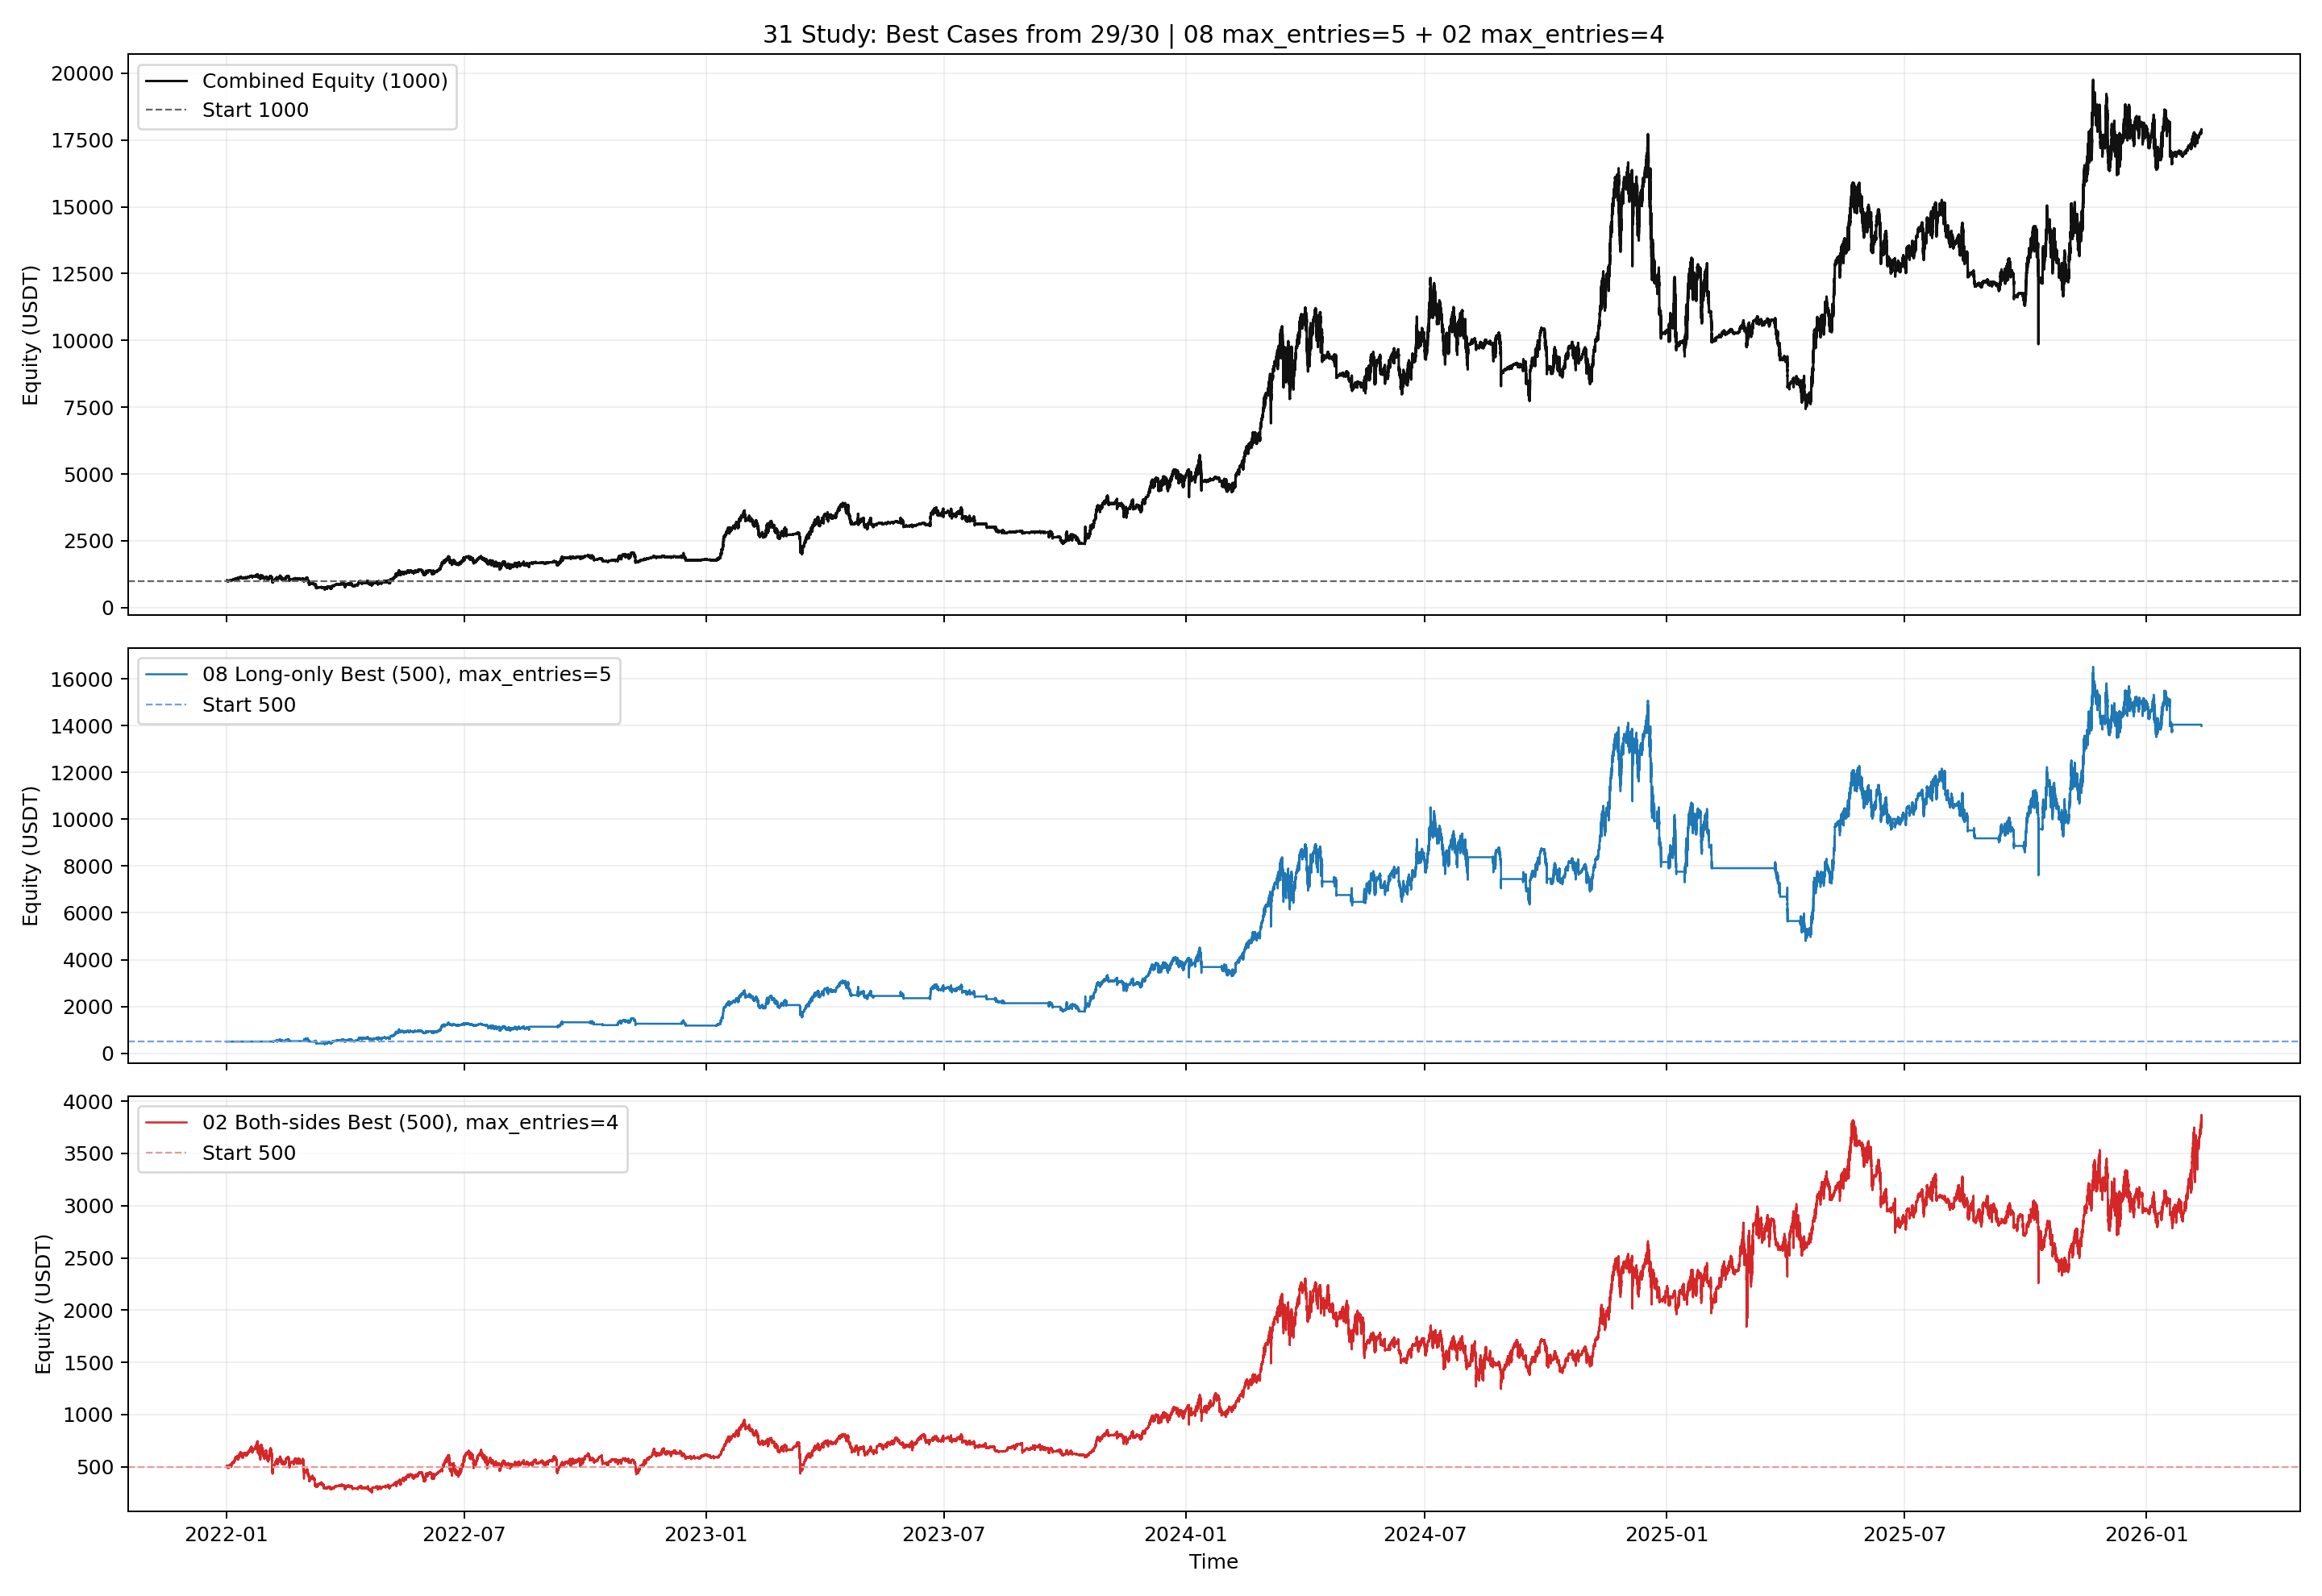

This chart was generated by the following Python code:
from __future__ import annotations

import importlib.util
import sys
from pathlib import Path

import matplotlib.pyplot as plt
import numpy as np
import pandas as pd


BASE_002_PATH = Path("002_backtest_btcusdt.py")
BASE_04_PATH = Path("04_backtest_btcusdt_mode_compare.py")
BASE_28_PATH = Path("28_backtest_btcusdt_08_02_split500.py")
BASE_29_PATH = Path("29_backtest_btcusdt_08_longonly_max_entries_sweep.py")
BASE_30_PATH = Path("30_backtest_btcusdt_02_both_max_entries_sweep.py")

SRC_29_CSV = Path("29_backtest_btcusdt_08_longonly_max_entries_sweep.csv")
SRC_30_CSV = Path("30_backtest_btcusdt_02_both_max_entries_sweep.csv")

OUT_BASE = "31_backtest_btcusdt_bestcase_29_30"
OUT_PNG = Path(f"{OUT_BASE}.png")
OUT_CSV = Path(f"{OUT_BASE}.csv")
OUT_EQUITY_CSV = Path(f"{OUT_BASE}_equity.csv")
OUT_MD = Path(f"{OUT_BASE}.md")

LEG_CAPITAL = 500.0
TOTAL_CAPITAL = 1000.0
ENTRY_SCALE = 0.50


def load_module(alias: str, path: Path):
    if not path.exists():
        raise FileNotFoundError(f"Missing script: {path}")
    spec = importlib.util.spec_from_file_location(alias, path)
    if spec is None or spec.loader is None:
        raise RuntimeError(f"Cannot load module from: {path}")
    module = importlib.util.module_from_spec(spec)
    sys.modules[alias] = module
    spec.loader.exec_module(module)
    return module


def _fmt(v: float, digits: int = 4) -> str:
    if pd.isna(v):
        return "N/A"
    return f"{float(v):.{digits}f}"


def pick_best_case(csv_path: Path, source_name: str) -> dict:
    if not csv_path.exists():
        raise FileNotFoundError(f"Missing source metrics csv: {csv_path}")
    df = pd.read_csv(csv_path)
    needed = {"max_entries", "cagr_pct", "calmar_ratio", "max_drawdown_pct", "final_equity"}
    miss = needed - set(df.columns)
    if miss:
        raise ValueError(f"{source_name} csv missing required columns: {sorted(miss)}")

    ranked = df.sort_values(
        by=["calmar_ratio", "cagr_pct", "final_equity", "max_drawdown_pct"],
        ascending=[False, False, False, True],
    ).reset_index(drop=True)
    best = ranked.iloc[0]
    return {
        "source": source_name,
        "max_entries": int(best["max_entries"]),
        "final_equity": float(best["final_equity"]),
        "cagr_pct": float(best["cagr_pct"]),
        "max_drawdown_pct": float(best["max_drawdown_pct"]),
        "calmar_ratio": float(best["calmar_ratio"]),
    }


def build_metrics_row(name: str, initial_capital: float, metrics: dict) -> dict:
    return {
        "portfolio": name,
        "initial_capital": float(initial_capital),
        "final_equity": float(metrics.get("final_equity", np.nan)),
        "total_return_pct": float(metrics.get("total_return_pct", np.nan)),
        "cagr_pct": float(metrics.get("cagr_pct", np.nan)),
        "max_drawdown_pct": float(metrics.get("max_drawdown_pct", np.nan)),
        "calmar_ratio": float(metrics.get("calmar_ratio", np.nan)),
        "trades": int(metrics.get("trades", 0)),
        "long_trades": int(metrics.get("long_trades", 0)),
        "short_trades": int(metrics.get("short_trades", 0)),
        "win_rate_pct": float(metrics.get("win_rate_pct", np.nan)),
        "profit_factor": float(metrics.get("profit_factor", np.nan)),
    }


def save_plot(eq_combined: pd.DataFrame, eq_08: pd.DataFrame, eq_02: pd.DataFrame, m08: int, m02: int):
    fig, axes = plt.subplots(3, 1, figsize=(16, 11), sharex=True, gridspec_kw={"height_ratios": [1.35, 1.0, 1.0]})
    ax0, ax1, ax2 = axes

    ax0.plot(eq_combined["timestamp"], eq_combined["equity_combined"], color="#111111", linewidth=1.2, label="Combined Equity (1000)")
    ax0.axhline(TOTAL_CAPITAL, color="#666666", linestyle="--", linewidth=0.9, label="Start 1000")
    ax0.set_title(f"31 Study: Best Cases from 29/30 | 08 max_entries={m08} + 02 max_entries={m02}")
    ax0.set_ylabel("Equity (USDT)")
    ax0.grid(True, alpha=0.2)
    ax0.legend(loc="upper left")

    ax1.plot(eq_08["timestamp"], eq_08["equity"], color="#1f77b4", linewidth=1.0, label=f"08 Long-only Best (500), max_entries={m08}")
    ax1.axhline(LEG_CAPITAL, color="#6fa3dc", linestyle="--", linewidth=0.9, label="Start 500")
    ax1.set_ylabel("Equity (USDT)")
    ax1.grid(True, alpha=0.2)
    ax1.legend(loc="upper left")

    ax2.plot(eq_02["timestamp"], eq_02["equity"], color="#d62728", linewidth=1.0, label=f"02 Both-sides Best (500), max_entries={m02}")
    ax2.axhline(LEG_CAPITAL, color="#e59b9b", linestyle="--", linewidth=0.9, label="Start 500")
    ax2.set_ylabel("Equity (USDT)")
    ax2.set_xlabel("Time")
    ax2.grid(True, alpha=0.2)
    ax2.legend(loc="upper left")

    plt.tight_layout()
    plt.savefig(OUT_PNG, dpi=180)
    plt.close(fig)


def save_report(
    best08: dict,
    best02: dict,
    metrics_df: pd.DataFrame,
    trades_08: pd.DataFrame,
    trades_02: pd.DataFrame,
    corr_daily_returns: float,
):
    reason_08 = summarize_trade_reasons(trades_08)
    reason_02 = summarize_trade_reasons(trades_02)

    lines: list[str] = []
    lines.append("# 31 Backtest: Best Cases from 29 and 30 (No-lookahead)")
    lines.append("")
    lines.append("## Selected Cases")
    lines.append("- Selection rule: highest `Calmar`, tie-breaker `CAGR`, then `Final Equity`.")
    lines.append("| Source Study | Strategy | Selected max entries | Source Final Equity | Source CAGR % | Source MDD % | Source Calmar |")
    lines.append("|---|---|---:|---:|---:|---:|---:|")
    lines.append(
        f"| `29` | `08 long-only + trend short hedge` | {best08['max_entries']} | {_fmt(best08['final_equity'])} | "
        f"{_fmt(best08['cagr_pct'])} | {_fmt(best08['max_drawdown_pct'])} | {_fmt(best08['calmar_ratio'])} |"
    )
    lines.append(
        f"| `30` | `02 both-sides` | {best02['max_entries']} | {_fmt(best02['final_equity'])} | "
        f"{_fmt(best02['cagr_pct'])} | {_fmt(best02['max_drawdown_pct'])} | {_fmt(best02['calmar_ratio'])} |"
    )
    lines.append("")
    lines.append("## Common Strategy Layer")
    lines.append("- Symbol/data: BTCUSDT, cached 1m + 4h raw data (same universe as studies 29/30).")
    lines.append("- Risk baseline params (same in both legs): `RSI oversold=18`, `RSI overbought=85`, `TP=1.2%`, `SL=3.0%`, `cooldown=5 bars`.")
    lines.append("- Position sizing: floor-scaled averaging with `entry_scale=0.50` and max entries cap from selected case.")
    lines.append("- No-lookahead guard (same in both): `ema200_4h = EWM(close_4h, 200).shift(1)`.")
    lines.append("- No-lookahead guard (same in both): `ema_touch_confirmed = ema_touch_raw.shift(1)`.")
    lines.append("- Time consistency: current 1m bar only sees already-closed 4h states.")
    lines.append("")
    lines.append("## Execution Flow Comparison")
    lines.append("| Step | Shared Logic | 08 leg behavior | 02 leg behavior |")
    lines.append("|---|---|---|---|")
    lines.append("| 1. Regime base | Build confirmed 4h EMA200/touch state | Same | Same |")
    lines.append("| 2. Entry filter | Respect cooldown + no-touch gate | Long entry only when bullish + RSI<=oversold | Long entry in bullish + short entry in bearish |")
    lines.append("| 3. Position scaling | Add units up to selected `max_entries` cap | Cap=`5` from study 29 best case | Cap=`4` from study 30 best case |")
    lines.append("| 4. Short handling | Strategy-specific | No strategy short; separate 4h trend hedge short (`5x`) | Strategy short entries are native side of core logic |")
    lines.append("| 5. Exit accounting | TP/SL/reverse/final close | Includes hedge open/close effects | No hedge events |")
    lines.append("")
    lines.append("## Different Strategy Layer")
    lines.append("| Item | 08 leg (from 29) | 02 leg (from 30) |")
    lines.append("|---|---|---|")
    lines.append("| Core mode | Long-only entries + trend short hedge | Both long + short strategy entries |")
    lines.append("| Entry direction | Only long entries allowed | Long in bullish + short in bearish |")
    lines.append("| 4h trend usage | Hysteresis 4h trend state, then confirmed with `shift(1)` | No hysteresis trend state; uses 1m close vs 4h EMA200 for bullish/bearish |")
    lines.append("| Short exposure source | Hedge short (size = `5x` base long qty) when confirmed 4h bearish | Native short entries from strategy logic |")
    lines.append("| Expected behavior | Captures uptrend growth, uses hedge in bearish phases | More symmetric direction coverage, usually more trades |")
    lines.append("")
    lines.append("## Re-run Metrics (31)")
    lines.append("| Portfolio | Initial | Final Equity | Return % | CAGR % | MDD % | Calmar | Trades | Long/Short | Win Rate % | Profit Factor |")
    lines.append("|---|---:|---:|---:|---:|---:|---:|---:|---:|---:|---:|")
    for _, r in metrics_df.iterrows():
        lines.append(
            f"| `{r['portfolio']}` | {_fmt(r['initial_capital'])} | {_fmt(r['final_equity'])} | {_fmt(r['total_return_pct'])} | "
            f"{_fmt(r['cagr_pct'])} | {_fmt(r['max_drawdown_pct'])} | {_fmt(r['calmar_ratio'])} | {int(r['trades'])} | "
            f"{int(r['long_trades'])}/{int(r['short_trades'])} | {_fmt(r['win_rate_pct'])} | {_fmt(r['profit_factor'])} |"
        )
    lines.append(f"- Daily return correlation between selected 08 and 02 legs: `{_fmt(corr_daily_returns)}`.")
    lines.append("")
    lines.append("## Interpretation")
    lines.append("- 08 best case is the dominant profit contributor in this pair; growth is concentrated on long-trend capture.")
    lines.append("- 02 best case adds directional coverage via native short entries, but drawdown reduction is limited here.")
    lines.append("- Positive daily-return correlation means the two legs are not consistently offsetting each other.")
    lines.append("- Combined profile stays high-growth/high-drawdown rather than low-volatility.")
    lines.append("")
    lines.append("## Reason Breakdown (31 Re-run)")
    lines.append("### 08 Leg")
    lines.append("| Reason | Trades | Win Rate % | Net PnL | Avg PnL |")
    lines.append("|---|---:|---:|---:|---:|")
    if reason_08.empty:
        lines.append("| `N/A` | 0 | N/A | N/A | N/A |")
    else:
        for _, r in reason_08.head(12).iterrows():
            lines.append(
                f"| `{r['reason']}` | {int(r['trades'])} | {_fmt(r['win_rate_pct'])} | {_fmt(r['net_pnl'])} | {_fmt(r['avg_pnl'])} |"
            )
    lines.append("")
    lines.append("### 02 Leg")
    lines.append("| Reason | Trades | Win Rate % | Net PnL | Avg PnL |")
    lines.append("|---|---:|---:|---:|---:|")
    if reason_02.empty:
        lines.append("| `N/A` | 0 | N/A | N/A | N/A |")
    else:
        for _, r in reason_02.head(12).iterrows():
            lines.append(
                f"| `{r['reason']}` | {int(r['trades'])} | {_fmt(r['win_rate_pct'])} | {_fmt(r['net_pnl'])} | {_fmt(r['avg_pnl'])} |"
            )
    lines.append("")
    lines.append("## Outputs")
    lines.append(f"- Plot: `{OUT_PNG}`")
    lines.append(f"- Metrics: `{OUT_CSV}`")
    lines.append(f"- Equity series: `{OUT_EQUITY_CSV}`")
    lines.append(f"- Report: `{OUT_MD}`")

    OUT_MD.write_text("\n".join(lines), encoding="utf-8")


def summarize_trade_reasons(trades_df: pd.DataFrame) -> pd.DataFrame:
    if trades_df.empty:
        return pd.DataFrame(columns=["reason", "trades", "win_rate_pct", "net_pnl", "avg_pnl"])
    t = trades_df.copy()
    g = (
        t.groupby("reason", dropna=False)
        .agg(
            trades=("pnl", "size"),
            win_rate_pct=("pnl", lambda x: float((x > 0).mean() * 100.0)),
            net_pnl=("pnl", "sum"),
            avg_pnl=("pnl", "mean"),
        )
        .reset_index()
        .sort_values("net_pnl", ascending=False)
    )
    return g


def run():
    base = load_module("m002_31", BASE_002_PATH)
    helper = load_module("m04_31", BASE_04_PATH)
    m28 = load_module("m28_31", BASE_28_PATH)
    m29 = load_module("m29_31", BASE_29_PATH)
    m30 = load_module("m30_31", BASE_30_PATH)

    best08 = pick_best_case(SRC_29_CSV, "29")
    best02 = pick_best_case(SRC_30_CSV, "30")

    if abs(m29.ENTRY_SCALE - ENTRY_SCALE) > 1e-12 or abs(m30.ENTRY_SCALE - ENTRY_SCALE) > 1e-12:
        raise ValueError("ENTRY_SCALE mismatch with source studies 29/30.")

    df_1m, df_4h = m28.load_data_no_filter(base)
    df_1m = df_1m[(df_1m.index >= base.BACKTEST_START) & (df_1m.index <= base.BACKTEST_END)].copy()

    base_08_cls = m28.build_08_no_lookahead_class(base, helper)
    cls_08_best = m29.build_max_entries_class(base_08_cls, best08["max_entries"])
    cls_02_best = m30.build_max_entries_class(base.FloorScaledRSIAveragingBacktest, best02["max_entries"])

    bt_08 = cls_08_best(
        symbol=base.SYMBOL,
        initial_capital=LEG_CAPITAL,
        commission=base.COMMISSION,
        entry_scale=ENTRY_SCALE,
    )
    bt_02 = cls_02_best(
        symbol=base.SYMBOL,
        initial_capital=LEG_CAPITAL,
        commission=base.COMMISSION,
        entry_scale=ENTRY_SCALE,
    )

    helper.configure_baseline_params(bt_08)
    helper.configure_baseline_params(bt_02)

    bt_08.run(df_1m, df_4h, backtest_start_date=base.BACKTEST_START)
    bt_02.run(df_1m, df_4h, backtest_start_date=base.BACKTEST_START)

    eq_08 = pd.DataFrame(bt_08.equity_curve)
    eq_02 = pd.DataFrame(bt_02.equity_curve)
    if eq_08.empty or eq_02.empty:
        raise RuntimeError("Empty equity curve in one of the selected best-case legs.")
    eq_08["timestamp"] = pd.to_datetime(eq_08["timestamp"])
    eq_02["timestamp"] = pd.to_datetime(eq_02["timestamp"])
    eq_08 = eq_08.sort_values("timestamp")[["timestamp", "equity"]].copy()
    eq_02 = eq_02.sort_values("timestamp")[["timestamp", "equity"]].copy()

    eq_combined = m28.build_combined_curve(eq_08, eq_02)
    if eq_combined.empty:
        raise RuntimeError("Combined equity curve is empty.")
    eq_combined = eq_combined[["timestamp", "equity_combined", "equity_08", "equity_02"]].copy()
    eq_combined.to_csv(OUT_EQUITY_CSV, index=False)

    m_08 = helper.calculate_metrics(bt_08, LEG_CAPITAL)
    m_02 = helper.calculate_metrics(bt_02, LEG_CAPITAL)
    m_comb = m28.compute_curve_metrics(
        eq_combined[["timestamp", "equity_combined"]].rename(columns={"equity_combined": "equity"}),
        TOTAL_CAPITAL,
    )
    m_comb["trades"] = int(m_08.get("trades", 0) + m_02.get("trades", 0))
    m_comb["long_trades"] = int(m_08.get("long_trades", 0) + m_02.get("long_trades", 0))
    m_comb["short_trades"] = int(m_08.get("short_trades", 0) + m_02.get("short_trades", 0))
    m_comb["win_rate_pct"] = np.nan
    m_comb["profit_factor"] = np.nan

    metrics_df = pd.DataFrame(
        [
            build_metrics_row("combined_1000", TOTAL_CAPITAL, m_comb),
            build_metrics_row(f"08_best_500_me{best08['max_entries']}", LEG_CAPITAL, m_08),
            build_metrics_row(f"02_best_500_me{best02['max_entries']}", LEG_CAPITAL, m_02),
        ]
    )
    metrics_df.to_csv(OUT_CSV, index=False)

    d08 = eq_08.copy().set_index("timestamp").resample("1D").last().pct_change()
    d02 = eq_02.copy().set_index("timestamp").resample("1D").last().pct_change()
    d = d08.rename(columns={"equity": "ret_08"}).join(d02.rename(columns={"equity": "ret_02"}), how="inner").dropna()
    corr_daily_returns = float(d["ret_08"].corr(d["ret_02"])) if not d.empty else np.nan

    trades_08 = pd.DataFrame(bt_08.trades)
    trades_02 = pd.DataFrame(bt_02.trades)

    save_plot(eq_combined, eq_08, eq_02, best08["max_entries"], best02["max_entries"])
    save_report(best08, best02, metrics_df, trades_08, trades_02, corr_daily_returns)

    print(f"selected_08_max_entries={best08['max_entries']}")
    print(f"selected_02_max_entries={best02['max_entries']}")
    print(f"saved_plot={OUT_PNG}")
    print(f"saved_metrics={OUT_CSV}")
    print(f"saved_equity={OUT_EQUITY_CSV}")
    print(f"saved_report={OUT_MD}")
    print(metrics_df.to_string(index=False))


if __name__ == "__main__":
    run()
